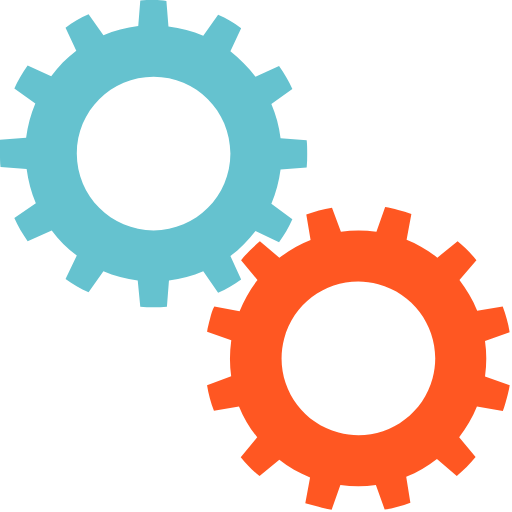
t = 0.00 s
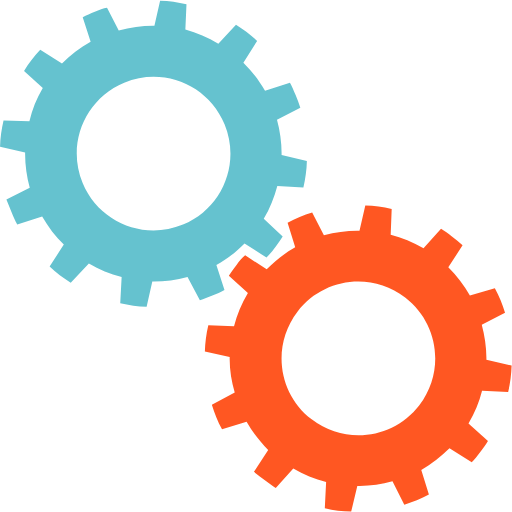
t = 0.25 s
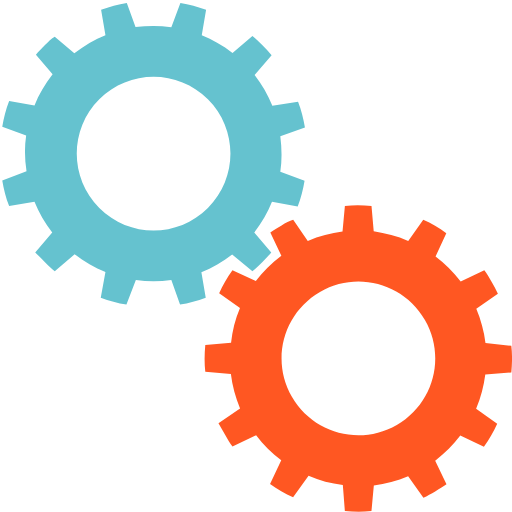
t = 0.50 s
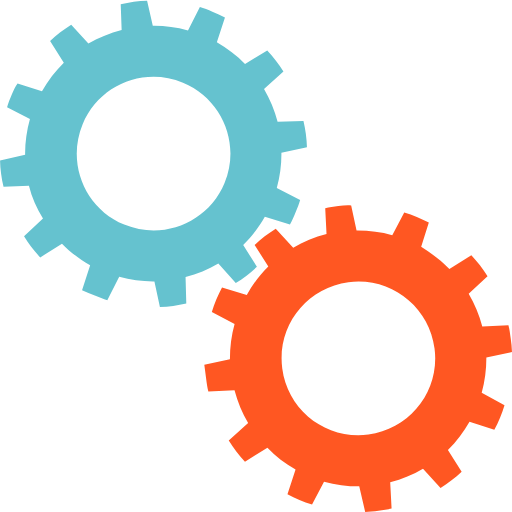
t = 0.75 s

The animated SVG that drew these frames (rendered in a browser with its animation timeline set to each time). Animation: 2 SMIL elements (animateTransform=2); one cycle of 1.00 s, repeats indefinitely.

<?xml version="1.0" encoding="utf-8"?><svg width='134px' height='134px' xmlns="http://www.w3.org/2000/svg" viewBox="0 0 100 100" preserveAspectRatio="xMidYMid" class="uil-gears"><rect x="0" y="0" width="100" height="100" fill="none" class="bk"></rect><g transform="translate(-20,-20)"><path d="M79.9,52.6C80,51.8,80,50.9,80,50s0-1.8-0.1-2.6l-5.1-0.4c-0.3-2.4-0.9-4.6-1.8-6.7l4.2-2.9c-0.7-1.6-1.6-3.1-2.6-4.5 L70,35c-1.4-1.9-3.1-3.5-4.9-4.9l2.2-4.6c-1.4-1-2.9-1.9-4.5-2.6L59.8,27c-2.1-0.9-4.4-1.5-6.7-1.8l-0.4-5.1C51.8,20,50.9,20,50,20 s-1.8,0-2.6,0.1l-0.4,5.1c-2.4,0.3-4.6,0.9-6.7,1.8l-2.9-4.1c-1.6,0.7-3.1,1.6-4.5,2.6l2.1,4.6c-1.9,1.4-3.5,3.1-5,4.9l-4.5-2.1 c-1,1.4-1.9,2.9-2.6,4.5l4.1,2.9c-0.9,2.1-1.5,4.4-1.8,6.8l-5,0.4C20,48.2,20,49.1,20,50s0,1.8,0.1,2.6l5,0.4 c0.3,2.4,0.9,4.7,1.8,6.8l-4.1,2.9c0.7,1.6,1.6,3.1,2.6,4.5l4.5-2.1c1.4,1.9,3.1,3.5,5,4.9l-2.1,4.6c1.4,1,2.9,1.9,4.5,2.6l2.9-4.1 c2.1,0.9,4.4,1.5,6.7,1.8l0.4,5.1C48.2,80,49.1,80,50,80s1.8,0,2.6-0.1l0.4-5.1c2.3-0.3,4.6-0.9,6.7-1.8l2.9,4.2 c1.6-0.7,3.1-1.6,4.5-2.6L65,69.9c1.9-1.4,3.5-3,4.9-4.9l4.6,2.2c1-1.4,1.9-2.9,2.6-4.5L73,59.8c0.9-2.1,1.5-4.4,1.8-6.7L79.9,52.6 z M50,65c-8.3,0-15-6.7-15-15c0-8.3,6.7-15,15-15s15,6.7,15,15C65,58.3,58.3,65,50,65z" fill="#65c2cf"><animateTransform attributeName="transform" type="rotate" from="90 50 50" to="0 50 50" dur="1s" repeatCount="indefinite"></animateTransform></path></g><g transform="translate(20,20) rotate(15 50 50)"><path d="M79.9,52.6C80,51.8,80,50.9,80,50s0-1.8-0.1-2.6l-5.1-0.4c-0.3-2.4-0.9-4.6-1.8-6.7l4.2-2.9c-0.7-1.6-1.6-3.1-2.6-4.5 L70,35c-1.4-1.9-3.1-3.5-4.9-4.9l2.2-4.6c-1.4-1-2.9-1.9-4.5-2.6L59.8,27c-2.1-0.9-4.4-1.5-6.7-1.8l-0.4-5.1C51.8,20,50.9,20,50,20 s-1.8,0-2.6,0.1l-0.4,5.1c-2.4,0.3-4.6,0.9-6.7,1.8l-2.9-4.1c-1.6,0.7-3.1,1.6-4.5,2.6l2.1,4.6c-1.9,1.4-3.5,3.1-5,4.9l-4.5-2.1 c-1,1.4-1.9,2.9-2.6,4.5l4.1,2.9c-0.9,2.1-1.5,4.4-1.8,6.8l-5,0.4C20,48.2,20,49.1,20,50s0,1.8,0.1,2.6l5,0.4 c0.3,2.4,0.9,4.7,1.8,6.8l-4.1,2.9c0.7,1.6,1.6,3.1,2.6,4.5l4.5-2.1c1.4,1.9,3.1,3.5,5,4.9l-2.1,4.6c1.4,1,2.9,1.9,4.5,2.6l2.9-4.1 c2.1,0.9,4.4,1.5,6.7,1.8l0.4,5.1C48.2,80,49.1,80,50,80s1.8,0,2.6-0.1l0.4-5.1c2.3-0.3,4.6-0.9,6.7-1.8l2.9,4.2 c1.6-0.7,3.1-1.6,4.5-2.6L65,69.9c1.9-1.4,3.5-3,4.9-4.9l4.6,2.2c1-1.4,1.9-2.9,2.6-4.5L73,59.8c0.9-2.1,1.5-4.4,1.8-6.7L79.9,52.6 z M50,65c-8.3,0-15-6.7-15-15c0-8.3,6.7-15,15-15s15,6.7,15,15C65,58.3,58.3,65,50,65z" fill="#ff5722"><animateTransform attributeName="transform" type="rotate" from="0 50 50" to="90 50 50" dur="1s" repeatCount="indefinite"></animateTransform></path></g></svg>
